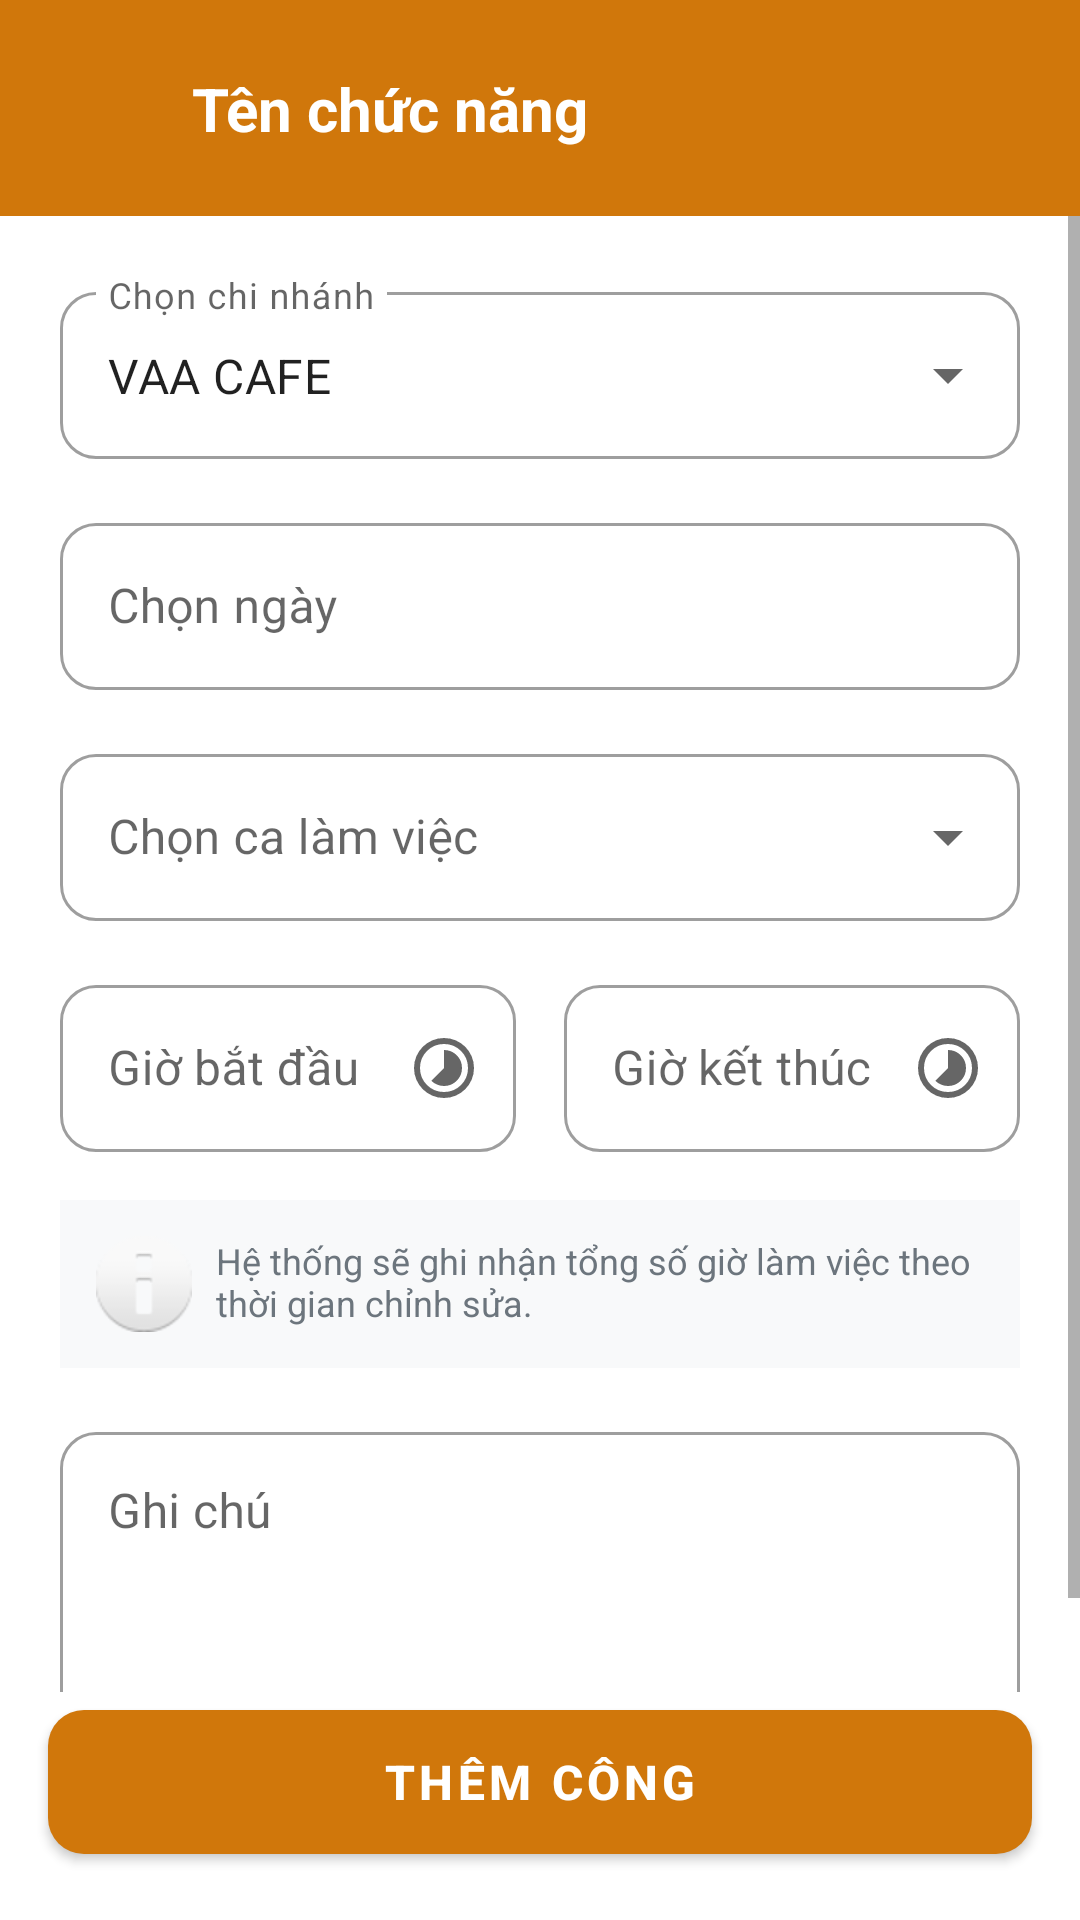

Layout XML and referenced resources for this Android screen:
<!-- AndroidManifest.xml: activity theme Theme.QLCafe -->
<!-- res/layout/activity_add_attendance_request.xml -->
<?xml version="1.0" encoding="utf-8"?>
<androidx.constraintlayout.widget.ConstraintLayout
    xmlns:android="http://schemas.android.com/apk/res/android"
    xmlns:app="http://schemas.android.com/apk/res-auto"
    android:layout_width="match_parent"
    android:layout_height="match_parent"
    android:background="#FFFFFF">
    <include
        android:id="@+id/layout_top_bar"
        layout="@layout/layout_top_bar"
        app:layout_constraintTop_toTopOf="parent" />
    <ScrollView
        android:layout_width="match_parent"
        android:layout_height="0dp"
        android:fillViewport="true"
        app:layout_constraintBottom_toTopOf="@id/btnSubmitRequest"
        app:layout_constraintTop_toBottomOf="@id/layout_top_bar">

        <LinearLayout
            android:layout_width="match_parent"
            android:layout_height="wrap_content"
            android:orientation="vertical"
            android:padding="20dp">

            <com.google.android.material.textfield.TextInputLayout
                style="@style/Widget.MaterialComponents.TextInputLayout.OutlinedBox.ExposedDropdownMenu"
                android:layout_width="match_parent"
                android:layout_height="wrap_content"
                android:layout_marginBottom="16dp"
                android:hint="Chọn chi nhánh"
                app:boxCornerRadiusBottomEnd="12dp"
                app:boxCornerRadiusBottomStart="12dp"
                app:boxCornerRadiusTopEnd="12dp"
                app:boxCornerRadiusTopStart="12dp">

                <AutoCompleteTextView
                    android:id="@+id/spnBranch"
                    android:layout_width="match_parent"
                    android:layout_height="wrap_content"
                    android:inputType="none"
                    android:text="VAA CAFE" />
            </com.google.android.material.textfield.TextInputLayout>

            <com.google.android.material.textfield.TextInputLayout
                style="@style/Widget.MaterialComponents.TextInputLayout.OutlinedBox"
                android:layout_width="match_parent"
                android:layout_height="wrap_content"
                android:layout_marginBottom="16dp"
                android:hint="Chọn ngày"
                app:boxCornerRadiusBottomEnd="12dp"
                app:boxCornerRadiusBottomStart="12dp"
                app:boxCornerRadiusTopEnd="12dp"
                app:boxCornerRadiusTopStart="12dp"
                app:endIconDrawable="@drawable/ic_calendar"
                app:endIconMode="custom">
                <com.google.android.material.textfield.TextInputEditText
                    android:id="@+id/edtDate"
                    android:layout_width="match_parent"
                    android:layout_height="wrap_content"
                    android:clickable="true"
                    android:focusable="false" />
            </com.google.android.material.textfield.TextInputLayout>

            <com.google.android.material.textfield.TextInputLayout
                style="@style/Widget.MaterialComponents.TextInputLayout.OutlinedBox.ExposedDropdownMenu"
                android:layout_width="match_parent"
                android:layout_height="wrap_content"
                android:layout_marginBottom="16dp"
                android:hint="Chọn ca làm việc"
                app:boxCornerRadiusBottomEnd="12dp"
                app:boxCornerRadiusBottomStart="12dp"
                app:boxCornerRadiusTopEnd="12dp"
                app:boxCornerRadiusTopStart="12dp">

                <AutoCompleteTextView
                    android:id="@+id/spnShift"
                    android:layout_width="match_parent"
                    android:layout_height="wrap_content"
                    android:inputType="none" />
            </com.google.android.material.textfield.TextInputLayout>

            <LinearLayout
                android:layout_width="match_parent"
                android:layout_height="wrap_content"
                android:layout_marginBottom="16dp"
                android:orientation="horizontal">

                <com.google.android.material.textfield.TextInputLayout
                    style="@style/Widget.MaterialComponents.TextInputLayout.OutlinedBox"
                    android:layout_width="0dp"
                    android:layout_height="wrap_content"
                    android:layout_marginEnd="8dp"
                    android:layout_weight="1"
                    android:hint="Giờ bắt đầu"
                    app:boxCornerRadiusBottomEnd="12dp"
                    app:boxCornerRadiusBottomStart="12dp"
                    app:boxCornerRadiusTopEnd="12dp"
                    app:boxCornerRadiusTopStart="12dp"
                    app:endIconDrawable="@drawable/ic_clock"
                    app:endIconMode="custom">

                    <com.google.android.material.textfield.TextInputEditText
                        android:id="@+id/edtStartTime"
                        android:layout_width="match_parent"
                        android:layout_height="wrap_content"
                        android:clickable="true"
                        android:focusable="false" />
                </com.google.android.material.textfield.TextInputLayout>

                <com.google.android.material.textfield.TextInputLayout
                    style="@style/Widget.MaterialComponents.TextInputLayout.OutlinedBox"
                    android:layout_width="0dp"
                    android:layout_height="wrap_content"
                    android:layout_marginStart="8dp"
                    android:layout_weight="1"
                    android:hint="Giờ kết thúc"
                    app:boxCornerRadiusBottomEnd="12dp"
                    app:boxCornerRadiusBottomStart="12dp"
                    app:boxCornerRadiusTopEnd="12dp"
                    app:boxCornerRadiusTopStart="12dp"
                    app:endIconDrawable="@drawable/ic_clock"
                    app:endIconMode="custom">

                    <com.google.android.material.textfield.TextInputEditText
                        android:id="@+id/edtEndTime"
                        android:layout_width="match_parent"
                        android:layout_height="wrap_content"
                        android:clickable="true"
                        android:focusable="false" />
                </com.google.android.material.textfield.TextInputLayout>
            </LinearLayout>

            <TextView
                android:layout_width="match_parent"
                android:layout_height="wrap_content"
                android:layout_marginBottom="16dp"
                android:background="#F8F9FA"
                android:drawablePadding="8dp"
                android:padding="12dp"
                android:text="Hệ thống sẽ ghi nhận tổng số giờ làm việc theo thời gian chỉnh sửa."
                android:textColor="#6C757D"
                android:textSize="12sp"
                app:drawableStartCompat="@android:drawable/ic_dialog_info" />

            <com.google.android.material.textfield.TextInputLayout
                style="@style/Widget.MaterialComponents.TextInputLayout.OutlinedBox"
                android:layout_width="match_parent"
                android:layout_height="wrap_content"
                android:hint="Ghi chú"
                app:boxCornerRadiusBottomEnd="12dp"
                app:boxCornerRadiusBottomStart="12dp"
                app:boxCornerRadiusTopEnd="12dp"
                app:boxCornerRadiusTopStart="12dp">

                <com.google.android.material.textfield.TextInputEditText
                    android:id="@+id/edtNote"
                    android:layout_width="match_parent"
                    android:layout_height="100dp"
                    android:gravity="top|start"
                    android:inputType="textMultiLine"
                    android:lines="4" />
            </com.google.android.material.textfield.TextInputLayout>

        </LinearLayout>
    </ScrollView>

    <com.google.android.material.button.MaterialButton
        android:id="@+id/btnSubmitRequest"
        android:layout_width="match_parent"
        android:layout_height="60dp"
        android:layout_margin="16dp"
        android:text="Thêm công"
        android:textSize="16sp"
        android:textStyle="bold"
        app:backgroundTint="#D0770B"
        app:cornerRadius="12dp"
        app:layout_constraintBottom_toBottomOf="parent" />

</androidx.constraintlayout.widget.ConstraintLayout>
<!-- res/layout/layout_top_bar.xml (included above) -->
<?xml version="1.0" encoding="utf-8"?>
<androidx.constraintlayout.widget.ConstraintLayout xmlns:android="http://schemas.android.com/apk/res/android"
    xmlns:app="http://schemas.android.com/apk/res-auto"
    android:layout_width="match_parent"
    android:layout_height="wrap_content"
    android:background="#D0770B"
    android:paddingVertical="12dp"
    android:paddingHorizontal="8dp">

    
    <ImageView
        android:id="@+id/btnBack"
        android:layout_width="48dp"
        android:layout_height="48dp"
        android:padding="12dp"
        android:src="@drawable/ic_undo"
        android:background="?attr/selectableItemBackgroundBorderless"
        android:contentDescription="@string/back"
        android:clickable="true"
        android:focusable="true"
        app:layout_constraintBottom_toBottomOf="parent"
        app:layout_constraintStart_toStartOf="parent"
        app:layout_constraintTop_toTopOf="parent"
        app:tint="@android:color/white" />

    
    <TextView
        android:id="@+id/tvTitle"
        android:layout_width="0dp"
        android:layout_height="wrap_content"
        android:layout_marginStart="8dp"
        android:layout_marginEnd="16dp"
        android:text="@string/order_list"
        android:textColor="@android:color/white"
        android:textSize="20sp"
        android:textStyle="bold"
        android:ellipsize="end"
        android:maxLines="1"
        app:layout_constraintBottom_toBottomOf="@id/btnBack"
        app:layout_constraintEnd_toEndOf="parent"
        app:layout_constraintStart_toEndOf="@id/btnBack"
        app:layout_constraintTop_toTopOf="@id/btnBack" />

</androidx.constraintlayout.widget.ConstraintLayout>
<!-- resources referenced by this layout -->
<resources>
  <!-- drawable ic_clock (drawable) -->
  <vector xmlns:android="http://schemas.android.com/apk/res/android"
      android:width="24dp"
      android:height="24dp"
      android:viewportWidth="960"
      android:viewportHeight="960">
    <path
        android:pathData="M480,720q100,0 170,-70t70,-170q0,-100 -70,-170t-170,-70v240L310,650q35,33 78.5,51.5T480,720ZM480,880q-83,0 -156,-31.5T197,763q-54,-54 -85.5,-127T80,480q0,-83 31.5,-156T197,197q54,-54 127,-85.5T480,80q83,0 156,31.5T763,197q54,54 85.5,127T880,480q0,83 -31.5,156T763,763q-54,54 -127,85.5T480,880ZM480,800q134,0 227,-93t93,-227q0,-134 -93,-227t-227,-93q-134,0 -227,93t-93,227q0,134 93,227t227,93ZM480,480Z"
        android:fillColor="#1f1f1f"/>
  </vector>
  <string name="back">Quay lại</string>
  <string name="order_list">Tên chức năng</string>
  <style name="Theme.QLCafe" parent="Theme.MaterialComponents.DayNight.NoActionBar">
          
          <item name="android:forceDarkAllowed">true</item>
      </style>
</resources>
